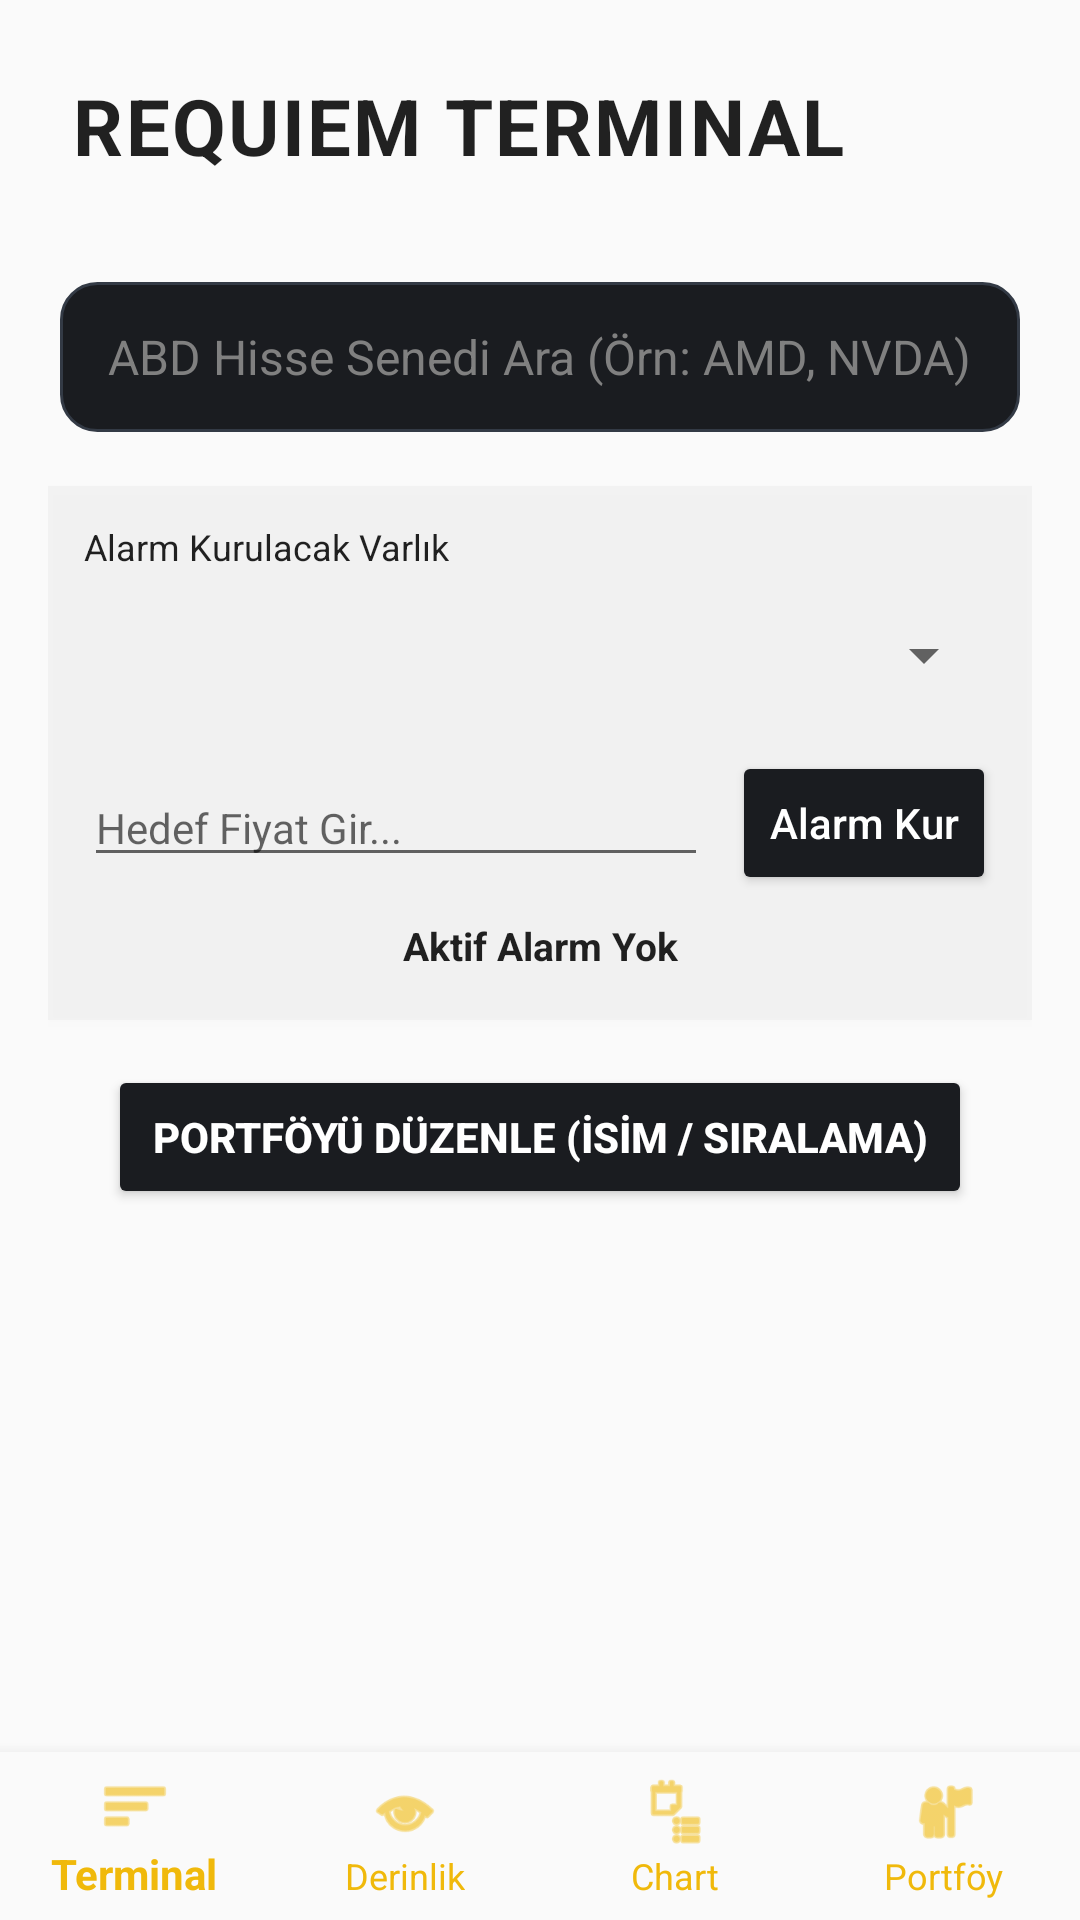

Produce the Android XML layout that renders to this screen, including the resource entries it uses.
<!-- AndroidManifest.xml: application theme Theme.AppCompat.DayNight.NoActionBar -->
<!-- res/layout/activity_main.xml -->
<?xml version="1.0" encoding="utf-8"?>
<RelativeLayout xmlns:android="http://schemas.android.com/apk/res/android"
    xmlns:app="http://schemas.android.com/apk/res-auto"
    android:layout_width="match_parent"
    android:layout_height="match_parent"
    android:background="?android:attr/windowBackground">

    
    <com.google.android.material.bottomnavigation.BottomNavigationView
        android:id="@+id/bottomNavigation"
        android:layout_width="match_parent"
        android:layout_height="wrap_content"
        android:layout_alignParentBottom="true"
        android:background="?android:attr/windowBackground"
        app:itemIconTint="#F0B90B"
        app:itemTextColor="#F0B90B"
        app:menu="@menu/bottom_nav_menu"
        app:labelVisibilityMode="labeled"/>

    
    <FrameLayout
        android:layout_width="match_parent"
        android:layout_height="match_parent"
        android:layout_above="@id/bottomNavigation">

        
        <LinearLayout
            android:id="@+id/terminalContainer"
            android:layout_width="match_parent"
            android:layout_height="match_parent"
            android:orientation="vertical"
            android:visibility="visible">

            <RelativeLayout
                android:layout_width="match_parent"
                android:layout_height="wrap_content"
                android:paddingStart="24dp"
                android:paddingEnd="16dp"
                android:paddingTop="24dp"
                android:paddingBottom="12dp">

                <TextView
                    android:layout_width="wrap_content"
                    android:layout_height="wrap_content"
                    android:layout_alignParentStart="true"
                    android:layout_centerVertical="true"
                    android:text="REQUIEM TERMINAL"
                    android:textSize="26sp"
                    android:textStyle="bold"
                    android:textColor="?android:attr/textColorPrimary"
                    android:letterSpacing="0.03" />

                <ImageButton
                    android:id="@+id/btnThemeToggle"
                    android:layout_width="48dp"
                    android:layout_height="48dp"
                    android:layout_alignParentEnd="true"
                    android:layout_centerVertical="true"
                    android:background="@android:color/transparent"
                    android:src="@drawable/ic_moon"
                    android:clickable="true"
                    android:focusable="true"
                    android:elevation="10dp"
                    app:tint="?attr/android:textColorPrimary" />
            </RelativeLayout>

            <AutoCompleteTextView
                android:id="@+id/searchTickerInput"
                android:layout_width="match_parent"
                android:layout_height="50dp"
                android:layout_marginHorizontal="20dp"
                android:layout_marginTop="10dp"
                android:layout_marginBottom="10dp"
                android:background="@drawable/search_bg"
                android:hint="ABD Hisse Senedi Ara (Örn: AMD, NVDA)"
                android:paddingHorizontal="16dp"
                android:textColorHint="#808080"
                android:textSize="16sp"
                android:completionThreshold="1"
                android:maxLines="1"
                android:importantForAutofill="no"
                android:inputType="textNoSuggestions|textVisiblePassword|textCapCharacters" />

            <ScrollView
                android:layout_width="match_parent"
                android:layout_height="match_parent"
                android:paddingHorizontal="16dp">

                <LinearLayout
                    android:layout_width="match_parent"
                    android:layout_height="wrap_content"
                    android:orientation="vertical">

                    <LinearLayout
                        android:layout_width="match_parent"
                        android:layout_height="wrap_content"
                        android:orientation="vertical"
                        android:background="#10888888"
                        android:padding="12dp"
                        android:elevation="2dp"
                        android:layout_marginTop="8dp">

                        <TextView
                            android:layout_width="wrap_content"
                            android:layout_height="wrap_content"
                            android:text="Alarm Kurulacak Varlık"
                            android:textSize="12sp"
                            android:textColor="?android:attr/textColorPrimary" />

                        <Spinner
                            android:id="@+id/spinnerAssets"
                            android:layout_width="match_parent"
                            android:layout_height="48dp"
                            android:layout_marginTop="4dp" />

                        <LinearLayout
                            android:layout_width="match_parent"
                            android:layout_height="wrap_content"
                            android:orientation="horizontal"
                            android:layout_marginTop="8dp"
                            android:gravity="center_vertical">

                            <EditText
                                android:id="@+id/etAlarmLevel"
                                android:layout_width="0dp"
                                android:layout_height="wrap_content"
                                android:layout_weight="1"
                                android:hint="Hedef Fiyat Gir..."
                                android:inputType="numberDecimal"
                                android:importantForAutofill="no"
                                android:textColor="?android:attr/textColorPrimary"
                                android:textSize="14sp" />

                            <Button
                                android:id="@+id/btnSetAlarm"
                                android:layout_width="wrap_content"
                                android:layout_height="wrap_content"
                                android:text="Alarm Kur"
                                android:textAllCaps="false"
                                android:backgroundTint="#1A1C20"
                                android:textColor="#FFFFFF"
                                android:layout_marginStart="8dp" />
                        </LinearLayout>

                        <TextView
                            android:id="@+id/tvActiveAlarm"
                            android:layout_width="match_parent"
                            android:layout_height="wrap_content"
                            android:text="Aktif Alarm Yok"
                            android:textSize="13sp"
                            android:textStyle="bold"
                            android:textColor="?android:attr/textColorPrimary"
                            android:layout_marginTop="8dp"
                            android:gravity="center" />

                        <LinearLayout
                            android:id="@+id/containerAlarms"
                            android:layout_width="match_parent"
                            android:layout_height="wrap_content"
                            android:orientation="vertical"
                            android:gravity="center"
                            android:layout_marginTop="4dp" />
                    </LinearLayout>

                    <Button
                        android:id="@+id/btnEditPortfolio"
                        android:layout_width="match_parent"
                        android:layout_height="wrap_content"
                        android:layout_marginHorizontal="20dp"
                        android:layout_marginTop="15dp"
                        android:layout_marginBottom="10dp"
                        android:backgroundTint="#1A1C20"
                        android:text="PORTFÖYÜ DÜZENLE (İSİM / SIRALAMA)"
                        android:textColor="#FFFFFF"
                        android:textStyle="bold" />

                    <LinearLayout
                        android:id="@+id/containerAllMarkets"
                        android:layout_width="match_parent"
                        android:layout_height="wrap_content"
                        android:orientation="vertical"
                        android:layout_marginTop="8dp"
                        android:layout_marginBottom="40dp" />

                </LinearLayout>
            </ScrollView>
        </LinearLayout>

        
        <androidx.compose.ui.platform.ComposeView
            android:id="@+id/composeContainer"
            android:layout_width="match_parent"
            android:layout_height="match_parent"
            android:visibility="gone" />

    </FrameLayout>
</RelativeLayout>
<!-- resources referenced by this layout -->
<resources>
  <!-- drawable search_bg (drawable) -->
  <?xml version="1.0" encoding="utf-8"?>
  <shape xmlns:android="http://schemas.android.com/apk/res/android">
      
      <solid android:color="#1A1C20"/>
  
      
      <corners android:radius="12dp"/>
  
      
      <stroke android:width="1dp" android:color="#333A45"/>
  </shape>
</resources>
